Run: headless pygame with SDL's dummy video driver; simulated clock (each Clock.tick advances the game by its frame time, no real sleeping); random seed 0; keys injected as events and as key.get_pressed() state; mouse plan: one left click at the window centre at the start of phase 2, then a move to the lower-right quarter at the start of phase 3.
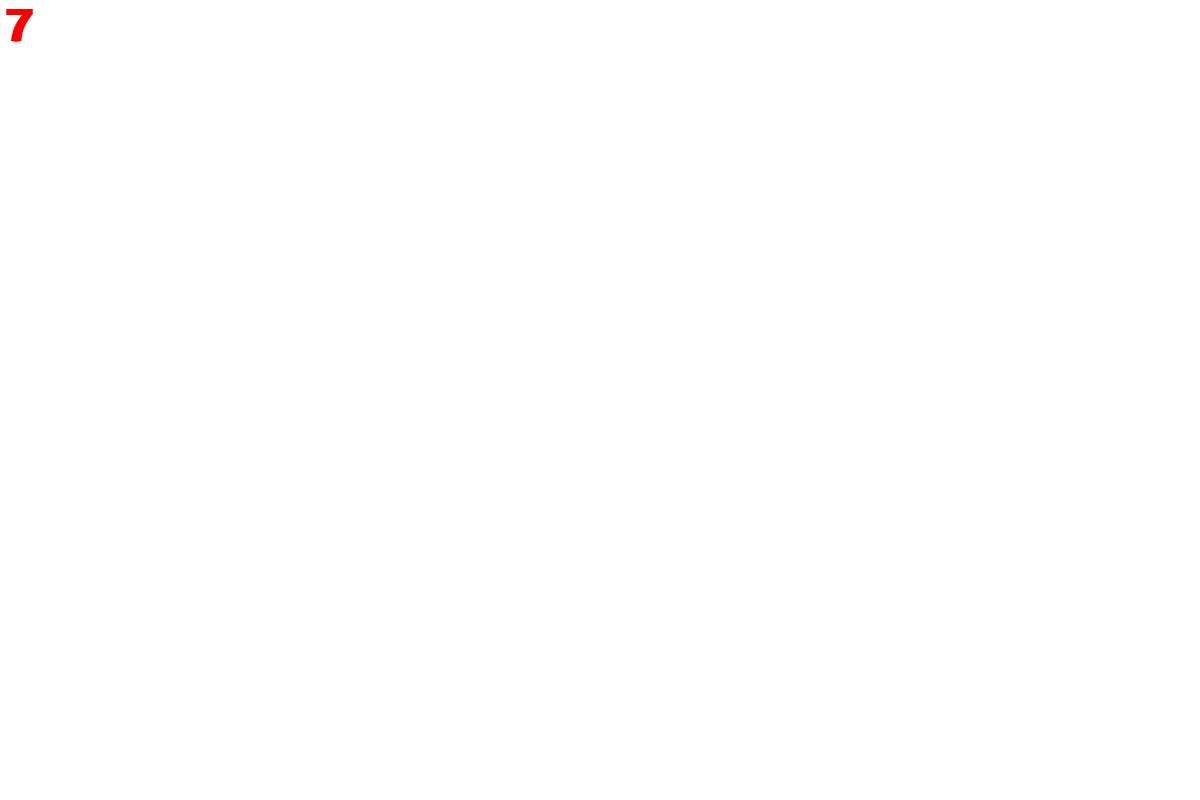
Frame 1 of 4 · flips 1–60 · no input
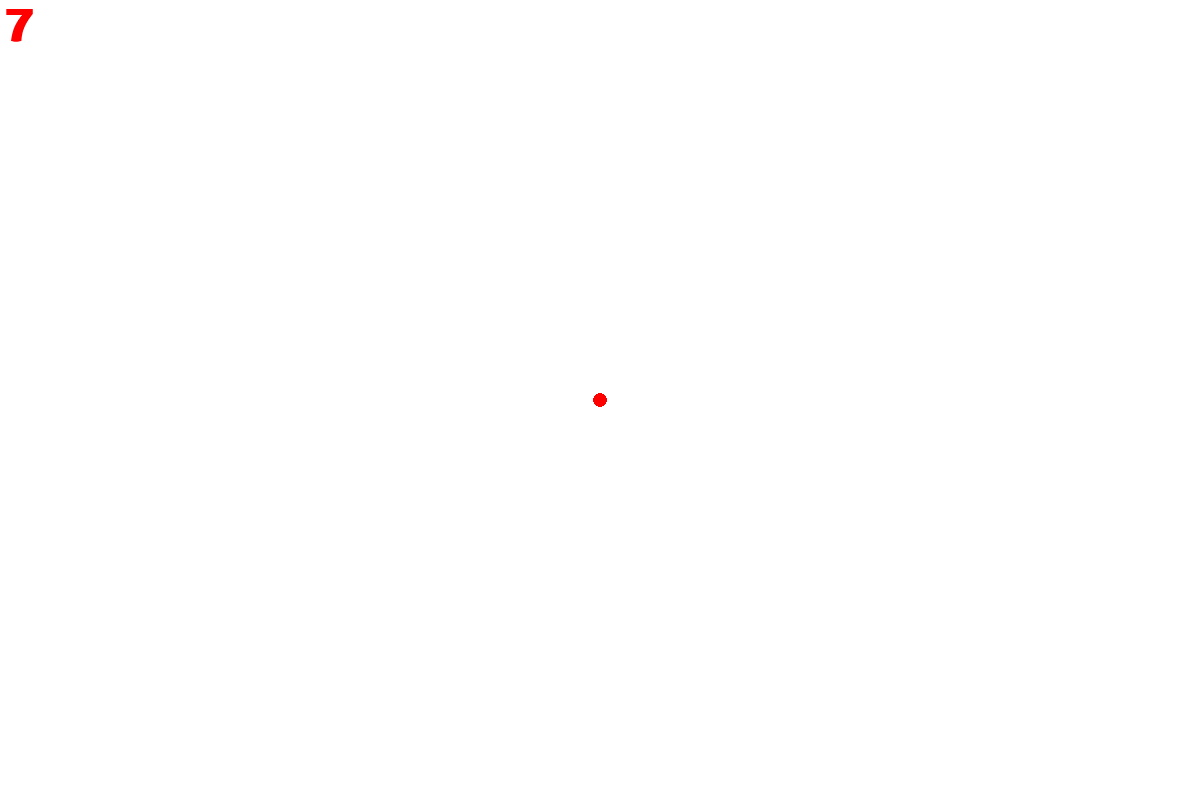
Frame 2 of 4 · flips 61–180 · clicked the window centre · tapped SPACE, RETURN · held RIGHT (→), D
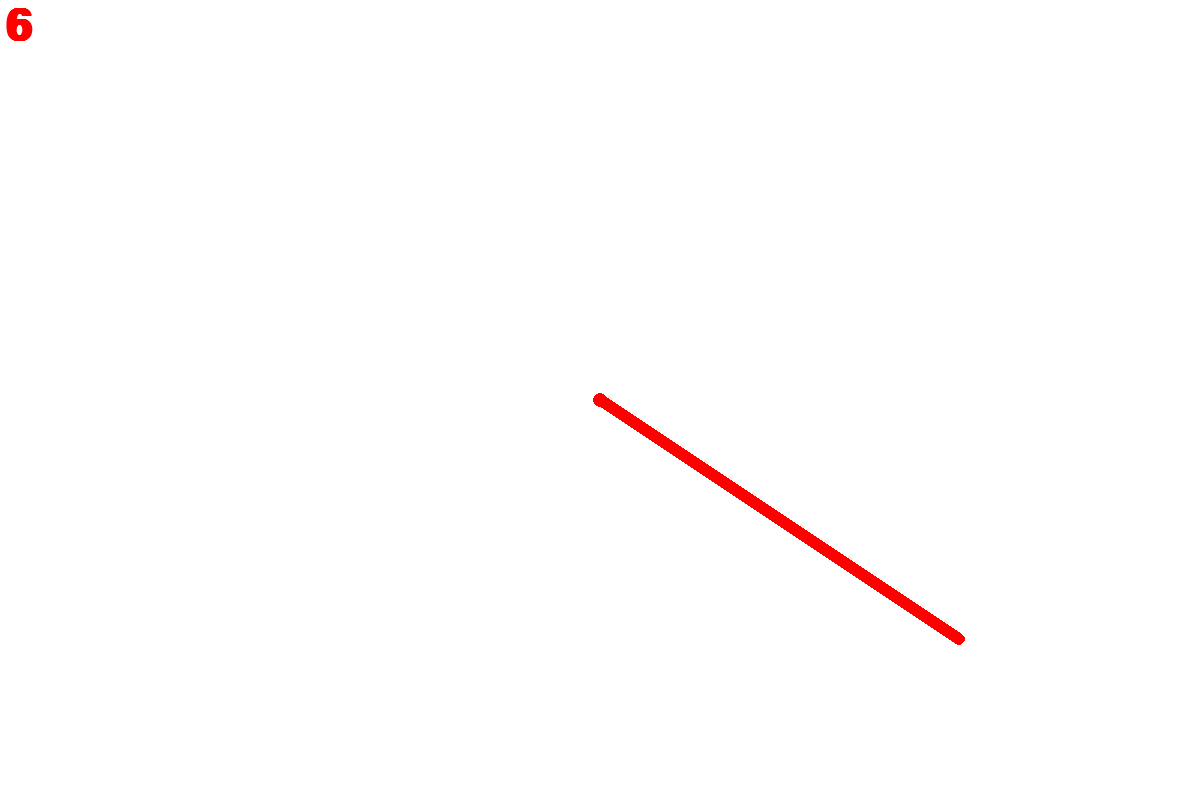
Frame 3 of 4 · flips 181–300 · moved the mouse to the lower-right quarter · held DOWN (↓), S
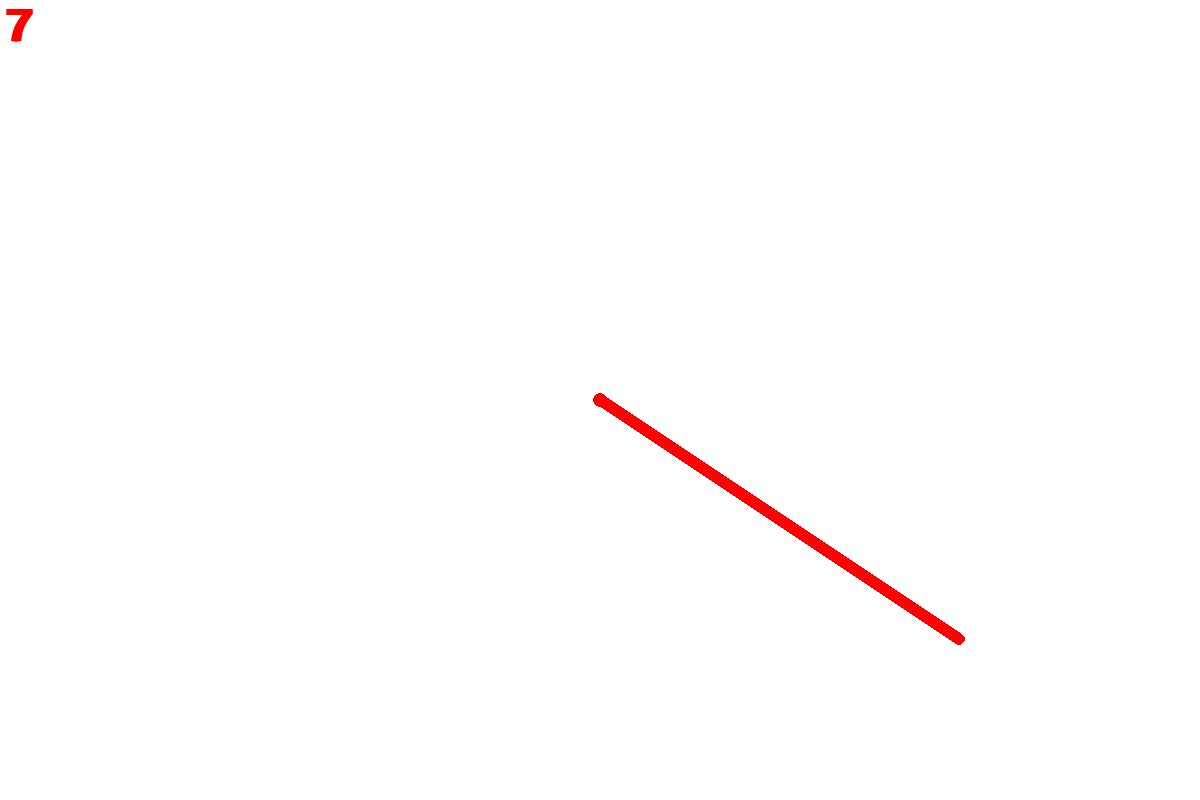
Frame 4 of 4 · flips 301–420 · held LEFT (←), A, UP (↑), W

The pygame program that drew these frames:

import pygame
import random 

# basic elements
WIDTH, HEIGHT = 1200, 800   # base window size
FPS = 60
draw = False                # pressing, pinching - draw, pressed - do not draw 
lastPos = (0, 0)            # basic position
radius = 7                 # base radius for tools
color = 'red'              # basic color
mode = 'pen'                # basic mode

pygame.init()
screen = pygame.display.set_mode([WIDTH, HEIGHT])
pygame.display.set_caption('Paint')
clock = pygame.time.Clock()
screen.fill(pygame.Color('white')) # we paint it in white so that it is not updated inside the cycle
fontRadius = pygame.font.SysFont('Arial', 66, bold=True)


#---------------------------------------------------------------------------------------------#


def drawLine(screen, start, end, width, color):
    x1 = start[0]
    x2 = end[0]
    y1 = start[1]
    y2 = end[1]
    
    dx = abs(x1 - x2)
    dy = abs(y1 - y2)

    A = y2 - y1
    B = x1 - x2
    C = x2 * y1 - x1 * y2

    if dx > dy:
        if x1 > x2:
            x1, x2 = x2, x1
            y1, y2 = y2, y1
        for x in range(x1, x2):
            y = (-C - A * x) / B
            pygame.draw.circle(screen, pygame.Color(color), (x, y), width)
    else:
        if y1 > y2:
            x1, x2 = x2, x1
            y1, y2 = y2, y1
        for y in range(y1, y2):
            x = (-C - B * y) / A
            pygame.draw.circle(screen, pygame.Color(color), (x, y), width)

def drawCircle(screen, start, end, width, color):
    x1 = start[0]
    x2 = end[0]
    y1 = start[1]
    y2 = end[1]
    x = (x1 + x2) / 2
    y = (y1 + y2) / 2
    radius = abs(x1 - x2) / 2
    pygame.draw.circle(screen, pygame.Color(color), (x, y), radius, width)

def drawRectangle(screen, start, end, width, color):
    x1 = start[0]
    x2 = end[0]
    y1 = start[1]
    y2 = end[1]
    widthr = abs(x1 - x2)
    height = abs(y1 - y2)
    pygame.draw.rect(screen, pygame.Color(color), (x1, y2, widthr, height), width)


#--------------------------------------------------------------------------------------------#


while True:
    # events
    for event in pygame.event.get():
        if event.type == pygame.QUIT:
            exit()
        
        # Keyboard press
        if event.type == pygame.KEYDOWN:
            # modes
            if event.key == pygame.K_r:
                mode = 'rectangle'
            if event.key == pygame.K_c:
                mode = 'circle'
            if event.key == pygame.K_p:
                mode = 'pen'
            if event.key == pygame.K_RSHIFT:
                mode = 'globalerase'
            # colors
            if event.key == pygame.K_e:
                mode = 'erase'
            if event.key == pygame.K_y:
                color = 'yellow'
            if event.key == pygame.K_b:
                color = 'blue'
            if event.key == pygame.K_l:
                color = 'red'
            if event.key == pygame.K_g:
                color = 'gray'
            # random color
            if event.key == pygame.K_z:
                color = (random.randrange(256), random.randrange(256), random.randrange(256))
            # radius limits
            if event.key == pygame.K_UP:
                radius = min(200, radius + 1)   # max limit of radius
            if event.key == pygame.K_DOWN:
                radius = max(1, radius - 1)     # min limit of radius


        # Mouse press
        if event.type == pygame.MOUSEBUTTONDOWN: 
            draw = True
            if mode == 'pen':
                pygame.draw.circle(screen, pygame.Color(color), event.pos, radius)
            prevPos = event.pos


        # Mouse release
        if event.type == pygame.MOUSEBUTTONUP: 
            if mode == 'rectangle':
                drawRectangle(screen, prevPos, event.pos, radius, color)
            elif mode == 'circle':
                drawCircle(screen, prevPos, event.pos, radius, color)
            elif mode == 'globalerase':
                screen.fill(pygame.Color('white'))


        # Mouse move
        if event.type == pygame.MOUSEMOTION: 
            if draw and mode == 'pen':
                drawLine(screen, lastPos, event.pos, radius, color)
            elif draw and mode == 'erase':
                drawLine(screen, lastPos, event.pos, radius, 'white')
            lastPos = event.pos
        

    # show radius and color
    pygame.draw.rect(screen, pygame.Color('white'), (5, 5, 115, 75))
    renderRadius = fontRadius.render(f'{radius}', True, pygame.Color(color))
    screen.blit(renderRadius, (5, 5))


    # display
    pygame.display.flip()
    clock.tick(FPS)
